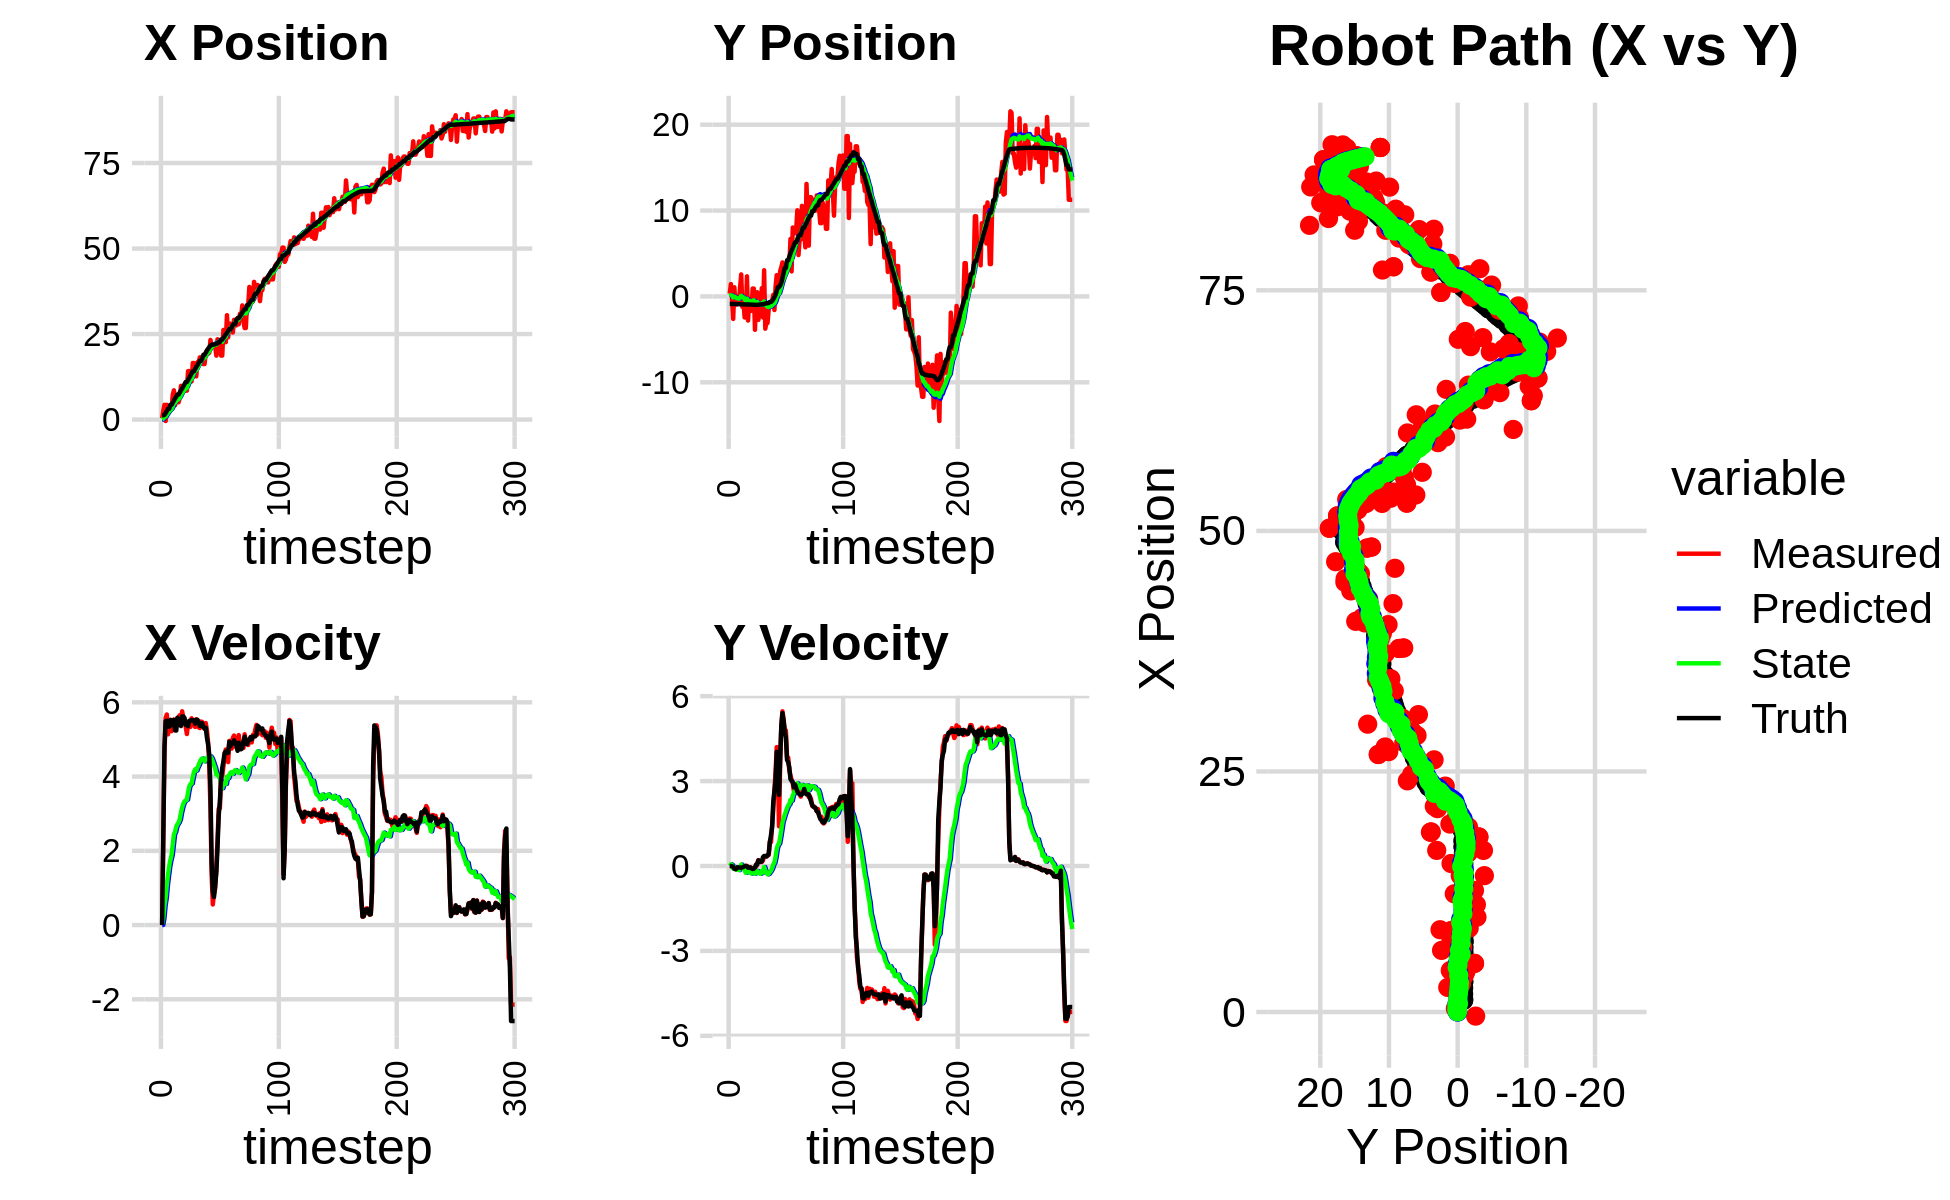

Data behind this chart, as committed beside it:
0.000000000000000000e+00, 0.000000000000000000e+00, 0.000000000000000000e+00, 0.000000000000000000e+00, 0.000000000000000000e+00, 0.000000000000000000e+00, 0.000000000000000000e+00, 0.000000000000000000e+00, 0.000000000000000000e+00, 0.000000000000000000e+00, 0.000000000000000000e+00, 0.000000000000000000e+00, 1.220077991013611030e+00, -8.689216375850433716e-01, 0.000000000000000000e+00, 0.000000000000000000e+00, 0.000000000000000000e+00, -2.341150247957557440e-04
3.679458494847626659e-01, 3.364608276516081187e-01, 0.000000000000000000e+00, 0.000000000000000000e+00, 0.000000000000000000e+00, 0.000000000000000000e+00, 0.000000000000000000e+00, 0.000000000000000000e+00, 2.646433319251016020e-02, 2.501120058929661577e-02, 4.383749606323752643e-03, 8.318345649317058013e-03, 1.220077991013611030e+00, -8.689216375850433716e-01, 0.000000000000000000e+00, 0.000000000000000000e+00, 0.000000000000000000e+00, -2.341150247957557440e-04
2.557587742318950585e+00, 1.441644431325224351e+00, 2.368999910898350159e+00, -4.725983686560535101e-04, 2.690270815314253425e-02, 2.584303515422832140e-02, 4.383749606323752643e-03, 8.318345649317058013e-03, 2.772564459493885303e-01, 1.328485734019748399e-01, 1.878487415974398611e-01, 5.684050242662034430e-02, 1.234661578381352154e+00, -8.689203254434654244e-01, 2.399999999999999911e+00, 0.000000000000000000e+00, 2.400000095367431641e+00, 1.994927733903750777e-04
4.309572219259724335e+00, -3.511433593438070266e-01, 4.663999492865793961e+00, -2.247398291136581700e-03, 2.960413201091325330e-01, 1.385326236446368653e-01, 1.878487415974398611e-01, 5.684050242662034430e-02, 7.678952906902646314e-01, 9.782170126055855786e-02, 5.322208136222257302e-01, 3.117075238755994196e-02, 1.411118030549310731e+00, -8.689239008351613558e-01, 4.799999999999999822e+00, -8.000000000000000167e-03, 4.800000190734863281e+00, 4.818607121706008911e-04
-4.222707755796688556e-01, -2.618635689387096566e+00, 5.580963273323563456e+00, -2.020596959252564384e-02, 8.211173720524872488e-01, 1.009387764993145559e-01, 5.322208136222257302e-01, 3.117075238755994196e-02, 8.680087496761286214e-01, -1.180404576552564339e-01, 7.418363384409422112e-01, -9.251462091715924319e-02, 1.886864184938243483e+00, -8.695679048388896826e-01, 5.491999999999999993e+00, -2.599999999999999881e-02, 5.492000102996826172e+00, 3.620500676333904266e-03
4.315593838509307112e+00, 1.069800954196933773e+00, 5.672386463920764399e+00, -8.342183473743176869e-02, 9.421923835202228315e-01, -1.272919197469723485e-01, 7.418363384409422112e-01, -9.251462091715924319e-02, 1.448658705346475450e+00, -2.962448053108816814e-02, 1.091225569180089838e+00, -3.703649027802399796e-02, 2.518452166975544415e+00, -8.742135951504728109e-01, 5.504999999999999893e+00, -9.900000000000000466e-02, 5.506000041961669922e+00, 1.470559556037187576e-02
3.775076925663609639e+00, -9.331352596509605579e-01, 5.137777462871134126e+00, -1.120853009725990695e-01, 1.557781262264484434e+00, -3.332812955889057072e-02, 1.091225569180089838e+00, -3.703649027802399796e-02, 1.935371698965746567e+00, -1.112311980436792164e-01, 1.352094810386756274e+00, -8.441892258579022923e-02, 3.152210711796536113e+00, -8.873538791112576263e-01, 5.346000000000000085e+00, -1.130000000000000032e-01, 5.347000122070312500e+00, 2.181245200335979462e-02
3.775076925663609639e+00, -9.331352596509605579e-01, 5.374721073372234592e+00, -1.172544419267323307e-01, 2.070581180004422261e+00, -1.196730903022582421e-01, 1.352094810386756274e+00, -8.441892258579022923e-02, 2.403594788639198843e+00, -1.892468355644508216e-01, 1.584691203689940764e+00, -1.250486587963304252e-01, 3.152210711796536113e+00, -8.873538791112576263e-01, 5.346000000000000085e+00, -8.500000000000000611e-02, 5.347000122070312500e+00, 2.181245200335979462e-02
2.946490883074986300e+00, -5.206453373515241845e-01, 5.449787437639514565e+00, -4.811242600988048512e-02, 2.562063909008192919e+00, -2.017517014440838585e-01, 1.584691203689940764e+00, -1.250486587963304252e-01, 2.752761462514226931e+00, -2.249296301294833877e-01, 1.751967458397422517e+00, -1.355387921584877697e-01, 4.298481464369963589e+00, -9.039534198861857162e-01, 5.530000000000000249e+00, -4.800000000000000100e-02, 5.530000209808349609e+00, 8.828083053231239319e-03
2.946490883074986300e+00, -5.206453373515241845e-01, 5.222796523526849199e+00, -4.610847930826544872e-02, 2.927958208353969027e+00, -2.384835093453321619e-01, 1.751967458397422517e+00, -1.355387921584877697e-01, 3.064365417094163213e+00, -2.581665482123844946e-01, 1.882506963567466496e+00, -1.438221637311155876e-01, 4.298481464369963589e+00, -9.039534198861857162e-01, 5.386000000000000121e+00, -5.399999999999999939e-02, 5.386000156402587891e+00, 8.828083053231239319e-03
7.234971522986845649e+00, 1.013916564884797644e+00, 5.369720239824842700e+00, -5.480252658395574211e-02, 3.252616113450909729e+00, -2.725487645854960395e-01, 1.882506963567466496e+00, -1.438221637311155876e-01, 3.820681558405003120e+00, -1.583300795124121252e-01, 2.158061447077104678e+00, -7.821895651877305844e-02, 4.929485797396341518e+00, -9.098576778373371754e-01, 5.386000000000000121e+00, -5.399999999999999939e-02, 5.386000156402587891e+00, 1.020548958331346512e-02
8.553183316969906969e+00, 2.563080151999351575e+00, 5.539702895129703819e+00, -5.737082031068097693e-02, 4.036487703112713987e+00, -1.661519751642894227e-01, 2.158061447077104678e+00, -7.821895651877305844e-02, 4.659671486685497577e+00, 6.912292904707884045e-02, 2.442816291964575282e+00, 5.103223428273803708e-02, 5.553097247418099514e+00, -9.160911241594383858e-01, 5.524000000000000021e+00, -6.500000000000000222e-02, 5.525000095367431641e+00, 1.035592891275882721e-02
4.208253740853796998e+00, -1.211812871256136459e+00, 5.305637938890233940e+00, -6.200428037046468166e-02, 4.903953115881955149e+00, 7.422615247535264971e-02, 2.442816291964575282e+00, 5.103223428273803708e-02, 4.935367038717387800e+00, -4.178395390493272465e-02, 2.509743862846047779e+00, -1.456603085144962673e-02, 6.194900988936896447e+00, -9.236911102918359262e-01, 5.243000000000000327e+00, -4.599999999999999922e-02, 5.243999958038330078e+00, 1.168595720082521439e-02
6.732791889182249356e+00, -7.376204708331288717e-01, 5.340905362447769811e+00, -3.180825517349301218e-02, 5.186341425001992356e+00, -4.324055699007768594e-02, 2.509743862846047779e+00, -1.456603085144962673e-02, 5.461402766098055750e+00, -1.039572607472599719e-01, 2.654579350445685826e+00, -4.753314976554232074e-02, 6.711563586677849358e+00, -9.283336832966525565e-01, 5.240000000000000213e+00, -2.999999999999999889e-02, 5.239999771118164062e+00, 5.955521948635578156e-03
5.054712772027015077e+00, -2.452908227676953157e+00, 5.557997928179647218e+00, -4.899555773524849091e-03, 5.726860701142624244e+00, -1.087105757238142068e-01, 2.654579350445685826e+00, -4.753314976554232074e-02, 5.759283218282359229e+00, -3.093567367065399032e-01, 2.717196851137765545e+00, -1.532166036550788868e-01, 7.339773654825472171e+00, -9.307072852978597322e-01, 5.586000000000000298e+00, -6.000000000000000125e-03, 5.585999965667724609e+00, 8.815322653390467167e-04
5.054712772027015077e+00, -2.452908227676953157e+00, 5.592998981547843584e+00, 3.266036485700423396e-03, 6.031002903396135650e+00, -3.246783970720478196e-01, 2.717196851137765545e+00, -1.532166036550788868e-01, 6.027519776126160522e+00, -5.017122440919361548e-01, 2.765496031887559880e+00, -2.431332405468851765e-01, 7.339773654825472171e+00, -9.307072852978597322e-01, 5.426999999999999602e+00, 4.000000000000000083e-03, 5.427000045776367188e+00, -5.839507794007658958e-04
6.406821488990662949e+00, 2.340555498171583260e+00, 5.653998841447704926e+00, 3.301657405481178090e-03, 6.304069379314916510e+00, -5.260255681466247113e-01, 2.765496031887559880e+00, -2.431332405468851765e-01, 6.418226371044006839e+00, -2.668902778219027216e-01, 2.850002900741944956e+00, -1.024610774610689723e-01, 7.965910434104865878e+00, -9.305629044334080557e-01, 5.434000000000000163e+00, -1.000000000000000021e-02, 5.434000015258789062e+00, -5.839507794007658958e-04
9.861243128651093315e+00, -2.808334308432901327e+00, 5.461884744273593384e+00, -3.546651184301336662e-02, 6.703226661118200980e+00, -2.771363855680096244e-01, 2.850002900741944956e+00, -1.024610774610689723e-01, 7.141744815796718271e+00, -4.933009678548017640e-01, 3.030876786499405284e+00, -2.133379397190591220e-01, 8.588325976871576728e+00, -9.315354394432719953e-01, 5.362000000000000099e+00, -5.999999999999999778e-02, 5.361999988555908203e+00, 6.493365392088890076e-03
9.307251795922041993e+00, -3.610432760333162072e-01, 5.758475047807348091e+00, -7.774382706534144205e-02, 7.444832494446658622e+00, -5.146347618267076429e-01, 3.030876786499405284e+00, -2.133379397190591220e-01, 7.743782943691775777e+00, -4.953746855844539110e-01, 3.167079004104955686e+00, -2.006859246957753973e-01, 9.098587512518811593e+00, -9.364855905977851336e-01, 5.621000000000000441e+00, -5.199999999999999761e-02, 5.620999813079833984e+00, 1.349994633346796036e-02
9.303296982504926760e+00, -1.286043779393473141e+00, 5.563779908471228275e+00, -4.950326646039984041e-02, 8.060490844102272234e+00, -5.154432780540314507e-01, 3.167079004104955686e+00, -2.006859246957753973e-01, 8.278865289866486066e+00, -5.755503517762838861e-01, 3.271204872513036044e+00, -2.285531920547155260e-01, 9.714609622425767199e+00, -9.432694777237642381e-01, 5.621000000000000441e+00, -5.000000000000000278e-02, 5.620999813079833984e+00, 8.897181600332260132e-03
8.711812496045714838e+00, -1.674270356049549324e+00, 5.536337775914242698e+00, -8.564471058372827295e-02, 8.605985777117789226e+00, -5.984056709817554554e-01, 3.271204872513036044e+00, -2.285531920547155260e-01, 8.694355088419381872e+00, -6.853171125796245766e-01, 3.331971616724314078e+00, -2.701550920154653923e-01, 1.035835123036260441e+01, -9.503444674702782313e-01, 5.578999999999999737e+00, -9.099999999999999756e-02, 5.578999996185302734e+00, 1.546832639724016190e-02
8.462150334825091491e+00, 9.164534266358895787e-01, 5.347043033650729527e+00, -1.011697915053050706e-01, 9.027552250091813946e+00, -7.123326217811710714e-01, 3.331971616724314078e+00, -2.701550920154653923e-01, 9.033293117453553123e+00, -5.641422545499228391e-01, 3.363023771109320492e+00, -1.915934876461996006e-01, 1.098878145210297141e+01, -9.613352357780261537e-01, 5.391000000000000014e+00, -1.049999999999999961e-01, 5.392000198364257812e+00, 1.891844160854816437e-02
8.462150334825091491e+00, 9.164534266358895787e-01, 5.146078788690110706e+00, -9.736740752695779988e-02, 9.369595494564485705e+00, -5.833016033145428381e-01, 3.363023771109320492e+00, -1.915934876461996006e-01, 9.329648857533308970e+00, -4.495656917224716276e-01, 3.376420293016328067e+00, -1.220898065362091001e-01, 1.098878145210297141e+01, -9.613352357780261537e-01, 5.391000000000000014e+00, -9.600000000000000200e-02, 5.392000198364257812e+00, 1.891844160854816437e-02
1.417110395415345003e+01, -3.886671023103511757e+00, 5.430353364357524804e+00, -8.382043760749428862e-02, 9.667290886834940977e+00, -4.617746723760925431e-01, 3.376420293016328067e+00, -1.220898065362091001e-01, 1.022656583576398148e+01, -7.562102556956467048e-01, 3.572705336174007762e+00, -2.699593703816749457e-01, 1.160852479931091530e+01, -9.728526645880966051e-01, 5.357999999999999652e+00, -4.399999999999999745e-02, 5.359000205993652344e+00, 1.543431449681520462e-02
1.418568372690421064e+01, -3.807129576492543355e-01, 5.337970795486201681e+00, -1.760319369209328855e-02, 1.058383636938138217e+01, -7.832061927338141993e-01, 3.572705336174007762e+00, -2.699593703816749457e-01, 1.103429527069522997e+01, -7.377131286897263829e-01, 3.731041577535620490e+00, -2.423549845563530425e-01, 1.222337961198433121e+01, -9.796412904344488082e-01, 5.501999999999999780e+00, 5.000000000000000278e-02, 5.502999782562255859e+00, 3.297719405964016914e-03
1.228527623352120024e+01, 4.901130852128290916e-01, 5.337104591387157981e+00, 9.775820418702219072e-02, 1.140739942844879273e+01, -7.619486271453617121e-01, 3.731041577535620490e+00, -2.423549845563530425e-01, 1.155505813390419512e+01, -6.394156255130888367e-01, 3.796565571082869628e+00, -1.745352225289565906e-01, 1.284438371651260447e+01, -9.768413847631993718e-01, 5.501999999999999780e+00, 5.000000000000000278e-02, 5.502999782562255859e+00, -1.831466332077980042e-02
1.115833878516213318e+01, -2.726632075209188599e+00, 5.569174258527389121e+00, 2.064620254006108435e-01, 1.193471469101248239e+01, -6.568691477659844846e-01, 3.796565571082869628e+00, -1.745352225289565906e-01, 1.190713755569140453e+01, -8.195219711181153111e-01, 3.812348297820215226e+00, -2.489592236815121318e-01, 1.347794961884039289e+01, -9.580651098086568895e-01, 5.522000000000000242e+00, 2.000000000000000111e-01, 5.525000095367431641e+00, -3.705531731247901917e-02
1.654051852172565162e+01, -1.514618697332527075e+00, 5.503742860790604929e+00, 1.576419499319955952e-01, 1.228837238547342636e+01, -8.444178934862665020e-01, 3.812348297820215226e+00, -2.489592236815121318e-01, 1.280503398271602045e+01, -8.851767456515351462e-01, 3.985808486102033310e+00, -2.618485138608630525e-01, 1.411473131107711687e+01, -9.366743578214710153e-01, 5.516000000000000014e+00, 1.539999999999999980e-01, 5.519000053405761719e+00, -2.863485179841518402e-02
1.654051852172565162e+01, -1.514618697332527075e+00, 5.413173909573205655e+00, 1.406158297782574007e-01, 1.320361483132622382e+01, -9.113615970376214293e-01, 3.985808486102033310e+00, -2.618485138608630525e-01, 1.361172501761489961e+01, -9.465417631251391573e-01, 4.123272046495146448e+00, -2.720200247394869431e-01, 1.411473131107711687e+01, -9.366743578214710153e-01, 5.517000000000000348e+00, 1.459999999999999909e-01, 5.519000053405761719e+00, -2.597075514495372772e-02
1.543348938201864939e+01, 9.623853734806184779e-01, 5.337199801502663377e+00, 1.386422810937953942e-01, 1.402405222226441417e+01, -9.737437655990878183e-01, 4.123272046495146448e+00, -2.720200247394869431e-01, 1.421549755090681444e+01, -7.895579412442064182e-01, 4.194551268332769922e+00, -1.726801547846975871e-01, 1.474939203212750982e+01, -9.194020455680430581e-01, 5.426999999999999602e+00, 1.660000000000000087e-01, 5.429999828338623047e+00, -2.597075514495372772e-02
1.263779830870844201e+01, -2.447794312454146581e+00, 5.545500044504902526e+00, 1.970479271841971691e-01, 1.463495267774009179e+01, -8.068259567226762075e-01, 4.194551268332769922e+00, -1.726801547846975871e-01, 1.446047724047296335e+01, -9.328986147786374472e-01, 4.161800187605379620e+00, -2.287006890481997623e-01, 1.537371873820509194e+01, -9.014404953651304897e-01, 5.527999999999999581e+00, 3.119999999999999996e-01, 5.537000179290771484e+00, -3.551799803972244263e-02
1.679808145709426981e+01, 3.047862071976466858e+00, 5.523846845773849878e+00, 3.350688552996843872e-01, 1.487665725923350202e+01, -9.557686836834574651e-01, 4.161800187605379620e+00, -2.287006890481997623e-01, 1.512773956449102286e+01, -5.871014930411977417e-01, 4.251447592189371960e+00, -3.500218161438753417e-02, 1.590074205323771928e+01, -8.771583850619862899e-01, 5.525999999999999801e+00, 3.539999999999999813e-01, 5.537000179290771484e+00, -6.058437377214431763e-02
1.679412972911027424e+01, -3.756314696633601180e+00, 5.325575735655597498e+00, 3.490142456836873297e-01, 1.555288432370996077e+01, -5.906017112026364924e-01, 4.251447592189371960e+00, -3.500218161438753417e-02, 1.572093773819818630e+01, -8.474848172940805391e-01, 4.313294721607797477e+00, -1.557011169485763014e-01, 1.653427553171532693e+01, -8.367437735680314237e-01, 5.458000000000000185e+00, 3.539999999999999813e-01, 5.469999790191650391e+00, -6.544191390275955200e-02
1.819236326213328780e+01, -3.089135693647317993e+00, 5.306314406124698735e+00, 3.369205994699763784e-01, 1.615226721035896773e+01, -8.630549289889382081e-01, 4.313294721607797477e+00, -1.557011169485763014e-01, 1.640422520330246314e+01, -1.034412932410215369e+00, 4.397823032272691890e+00, -2.318592852659772108e-01, 1.716472864115757702e+01, -7.960050566342095069e-01, 5.365000000000000213e+00, 3.350000000000000200e-01, 5.375999927520751953e+00, -6.340915709733963013e-02
1.819236326213328780e+01, -3.089135693647317993e+00, 5.483162962708805210e+00, 3.897888080602185945e-01, 1.684400750652973144e+01, -1.057598860936812990e+00, 4.397823032272691890e+00, -2.318592852659772108e-01, 1.702364188250072985e+01, -1.206823181719095306e+00, 4.462681303221414986e+00, -2.946416014861032995e-01, 1.716472864115757702e+01, -7.960050566342095069e-01, 5.363999999999999879e+00, 3.639999999999999902e-01, 5.375999927520751953e+00, -7.096892595291137695e-02
1.757418361306056553e+01, -1.482443297139543148e+00, 5.468200378811804541e+00, 3.887251432042991284e-01, 1.746991001282287215e+01, -1.236287341867705614e+00, 4.462681303221414986e+00, -2.946416014861032995e-01, 1.751214900078648640e+01, -1.229135478695704498e+00, 4.487349319380003365e+00, -2.786663120557278384e-01, 1.778649950025337034e+01, -7.561017520332855568e-01, 5.437999999999999723e+00, 4.329999999999999960e-01, 5.454999923706054688e+00, -9.672003984451293945e-02
1.623165321329447153e+01, -8.835123051325118881e-01, 5.368387975202798756e+00, 8.546959328338908923e-01, 1.796088393272448513e+01, -1.257002109901277365e+00, 4.487349319380003365e+00, -2.786663120557278384e-01, 1.780065832806667103e+01, -1.177832032396866735e+00, 4.453044469338149014e+00, -2.187900350142256700e-01, 1.893869638367599606e+01, -6.385609829521849967e-01, 5.339000000000000412e+00, 8.509999999999999787e-01, 5.407000064849853516e+00, -1.578839570283889771e-01
1.623165321329447153e+01, -8.835123051325118881e-01, 5.283457660159769809e+00, 8.411742583243589921e-01, 1.824596277500048558e+01, -1.199711035898289202e+00, 4.453044469338149014e+00, -2.187900350142256700e-01, 1.805331851139232668e+01, -1.128549422410089598e+00, 4.408997246952219839e+00, -1.642384501056879387e-01, 1.893869638367599606e+01, -6.385609829521849967e-01, 5.294999999999999929e+00, 1.092999999999999972e+00, 5.407000064849853516e+00, -1.578839570283889771e-01
1.935048455001305001e+01, -5.888289602236428388e-01, 5.441873373211410403e+00, 1.427546627748520258e+00, 1.849421823608754778e+01, -1.144973267420658303e+00, 4.408997246952219839e+00, -1.642384501056879387e-01, 1.861841407917251701e+01, -1.031143666560269123e+00, 4.456911193928004167e+00, -7.888429530570538473e-02, 1.954875993730695782e+01, -5.168915267515715728e-01, 5.315999999999999837e+00, 1.395000000000000018e+00, 5.495999813079833984e+00, -2.565458416938781738e-01
2.023786468027870455e+01, 1.877123847896522979e-01, 5.248926802903065791e+00, 2.011070937687013949e+00, 1.906410519856531849e+01, -1.039032096090839685e+00, 4.456911193928004167e+00, -7.888429530570538473e-02, 1.921521882713352625e+01, -8.468607983152987018e-01, 4.509313712080782466e+00, 5.433765601132893586e-02, 2.014528894373578893e+01, -3.314249977929389912e-01, 5.052999999999999936e+00, 2.282999999999999918e+00, 5.545000076293945312e+00, -3.658874630928039551e-01
1.922416186271977168e+01, -1.582486020324934461e+00, 4.914558456858992841e+00, 2.672068419348162749e+00, 1.966615019834160449e+01, -8.414270327141658568e-01, 4.509313712080782466e+00, 5.433765601132893586e-02, 1.963066327742032158e+01, -7.968926396578996929e-01, 4.504362133364168130e+00, 1.239399136726511835e-01, 2.071618509255655027e+01, -7.847033664155844690e-02, 4.871000000000000441e+00, 2.649999999999999911e+00, 5.545000076293945312e+00, -4.979971051216125488e-01
1.953873991915299868e+01, 1.127452446239637585e+00, 4.300969064754179172e+00, 3.327688582623968383e+00, 2.008109949075673839e+01, -7.844986482906345371e-01, 4.504362133364168130e+00, 1.239399136726511835e-01, 2.001627829625634902e+01, -4.873149434698090809e-01, 4.483643934014231114e+00, 3.293909274541300669e-01, 2.116467332781822819e+01, 2.007365946877769092e-01, 4.589999999999999858e+00, 3.045999999999999819e+00, 5.508999824523925781e+00, -6.585015654563903809e-01
2.327907788711492287e+01, 2.480098320638117748e+00, 3.155790806127356962e+00, 4.200654990845973380e+00, 2.046464268965777222e+01, -4.543758507243960687e-01, 4.483643934014231114e+00, 3.293909274541300669e-01, 2.072869402282807627e+01, -4.158343050206053659e-02, 4.541300905148581535e+00, 6.042322208248731563e-01, 2.161800622912500458e+01, 6.352469455308390467e-01, 3.693999999999999950e+00, 4.033999999999999808e+00, 5.469999790191650391e+00, -9.264882802963256836e-01
2.164445039561700668e+01, 6.822536126753548924e-01, 1.379494726088781098e+00, 3.483820193905371454e+00, 2.118282411334293514e+01, 1.883979158042678459e-02, 4.541300905148581535e+00, 6.042322208248731563e-01, 2.113707147316109669e+01, 1.950499101459110263e-01, 4.489514438971883514e+00, 7.438187845875576798e-01, 2.187763452457127755e+01, 1.070240927949450249e+00, 1.701000000000000068e+00, 3.475999999999999979e+00, 3.869999885559082031e+00, -1.193767309188842773e+00
2.164445039561700668e+01, 6.822536126753548924e-01, 5.548167925693821001e-01, 1.401152109766474751e+00, 2.158602291705828335e+01, 2.694317886046667665e-01, 4.489514438971883514e+00, 7.438187845875576798e-01, 2.147346123332878065e+01, 3.321534859107178606e-01, 4.409598788105034473e+00, 7.868287136061205000e-01, 2.187763452457127755e+01, 1.070240927949450249e+00, 9.000000000000000222e-01, 2.513999999999999790e+00, 2.670000076293945312e+00, -1.193767309188842773e+00
2.113478583057861826e+01, 2.935140682448716287e+00, 8.441687025951535306e-01, 3.612683142016381410e+00, 2.191442111213928357e+01, 4.108363572713299439e-01, 4.409598788105034473e+00, 7.868287136061205000e-01, 2.172258338096023067e+01, 7.449857238271536675e-01, 4.312153651615740380e+00, 1.003683546561712880e+00, 2.195111131659299275e+01, 1.294385028465491416e+00, 7.550000000000000044e-01, 3.795999999999999819e+00, 3.869999885559082031e+00, -1.341246962547302246e+00
2.137204480134348827e+01, 3.397901846493823541e+00, 9.857231362195837399e-01, 4.942666235363252447e+00, 2.215379874612180444e+01, 8.453540784833249999e-01, 4.312153651615740380e+00, 1.003683546561712880e+00, 2.196906367603364885e+01, 1.227933595234123931e+00, 4.219727147844673176e+00, 1.264730633334496535e+00, 2.200932741136094961e+01, 1.571769071636819781e+00, 1.062000000000000055e+00, 4.956999999999999851e+00, 5.070000171661376953e+00, -1.373947501182556152e+00
1.868425726881782722e+01, 3.960581137211531821e+00, 1.551372187972946737e+00, 5.466111063186813723e+00, 2.239103639081811536e+01, 1.354406658567573585e+00, 4.219727147844673176e+00, 1.264730633334496535e+00, 2.191023848974531774e+01, 1.752429645225009658e+00, 4.052791440044836158e+00, 1.538186373428318099e+00, 2.213817453318355533e+01, 2.138588977798562496e+00, 1.417999999999999927e+00, 5.402999999999999581e+00, 5.585999965667724609e+00, -1.294252157211303711e+00
2.347760534262769383e+01, 1.801978065219312031e+00, 2.295774310764441495e+00, 5.192085306866492722e+00, 2.231551763374980268e+01, 1.906248282567841512e+00, 4.052791440044836158e+00, 1.538186373428318099e+00, 2.238817620797989960e+01, 2.048301765724954038e+00, 4.051556729875827045e+00, 1.674883861756125469e+00, 2.234594583438049753e+01, 2.742516828800594109e+00, 2.107000000000000206e+00, 5.121000000000000441e+00, 5.605000019073486328e+00, -1.154474496841430664e+00
2.193495601400908512e+01, 2.593540264819817587e+00, 3.133690809818643341e+00, 4.769678016709603341e+00, 2.279333188096748231e+01, 2.215790151900566496e+00, 4.051556729875827045e+00, 1.674883861756125469e+00, 2.267302655757078966e+01, 2.376219199063877685e+00, 4.006784161050108928e+00, 1.810536753553284139e+00, 2.264490842787432356e+01, 3.309422088866161626e+00, 2.948999999999999844e+00, 4.766000000000000014e+00, 5.605000019073486328e+00, -9.895141124725341797e-01
2.193495601400908512e+01, 2.593540264819817587e+00, 3.147418262444321435e+00, 4.790572078372918874e+00, 2.307370497367579887e+01, 2.557272874419206143e+00, 4.006784161050108928e+00, 1.810536753553284139e+00, 2.292490622150048907e+01, 2.683557269590119532e+00, 3.954812033798302817e+00, 1.927190167279114297e+00, 2.264490842787432356e+01, 3.309422088866161626e+00, 3.334999999999999964e+00, 4.527999999999999581e+00, 5.624000072479248047e+00, -9.895141124725341797e-01
1.870496988224721946e+01, 3.866704954068020950e+00, 4.034391211690113721e+00, 3.846188013179281828e+00, 2.332038742488031957e+01, 2.876276286318030895e+00, 3.954812033798302817e+00, 1.927190167279114297e+00, 2.282437381979642765e+01, 3.040839765447992615e+00, 3.817603430568054623e+00, 2.043549744143501101e+00, 2.339040517789254281e+01, 4.202240539449653589e+00, 3.931000000000000050e+00, 3.746999999999999886e+00, 5.429999828338623047e+00, -7.615208029747009277e-01
1.870496988224721946e+01, 3.866704954068020950e+00, 4.017744271313609339e+00, 3.830317647819895033e+00, 2.320613416285323183e+01, 3.245194739862342637e+00, 3.817603430568054623e+00, 2.043549744143501101e+00, 2.272611156108021291e+01, 3.372534253968090034e+00, 3.686375662137002518e+00, 2.139067665947894881e+00, 2.339040517789254281e+01, 4.202240539449653589e+00, 4.235999999999999766e+00, 3.673000000000000043e+00, 5.605999946594238281e+00, -7.615208029747009277e-01
2.620882630274640235e+01, 3.433873487079854403e+00, 4.276778494786242391e+00, 3.371658758953177681e+00, 2.309474912729391249e+01, 3.586441020562879611e+00, 3.686375662137002518e+00, 2.139067665947894881e+00, 2.344868705721505009e+01, 3.624245280096712651e+00, 3.792097148325489719e+00, 2.180169299664538762e+00, 2.386895322797080610e+01, 4.623393608653942444e+00, 4.410000000000000142e+00, 3.479999999999999982e+00, 5.618000030517578125e+00, -6.676055192947387695e-01
2.468017894000990253e+01, 6.688171220703410746e+00, 4.581412980064758500e+00, 3.195942853452478527e+00, 2.382789677204759826e+01, 3.842262210063166705e+00, 3.792097148325489719e+00, 2.180169299664538762e+00, 2.394357579813626913e+01, 4.129209179366120530e+00, 3.833905885940386504e+00, 2.340766179096443356e+00, 2.438096284830853833e+01, 5.005430770784239591e+00, 4.636999999999999567e+00, 3.068999999999999950e+00, 5.560999870300292969e+00, -6.091059446334838867e-01
2.262376069979249138e+01, 2.914126230408837781e+00, 4.728035786439115817e+00, 3.049188873555483514e+00, 2.432696638673030876e+01, 4.363285797275764821e+00, 3.833905885940386504e+00, 2.340766179096443356e+00, 2.416988487776606931e+01, 4.267819890231538515e+00, 3.801099184739750392e+00, 2.306329124352179960e+00, 2.490614175779822403e+01, 5.356960369483105389e+00, 4.674000000000000377e+00, 3.012999999999999901e+00, 5.560999870300292969e+00, -5.727933645248413086e-01
3.052502870549380631e+01, 8.025095058712372165e+00, 4.594075914402018235e+00, 2.911561248468713448e+00, 2.454999479624004266e+01, 4.498452802666756511e+00, 3.801099184739750392e+00, 2.306329124352179960e+00, 2.521877275833215037e+01, 4.827027743863783193e+00, 3.996747237586135704e+00, 2.480097902997929538e+00, 2.535141897161926750e+01, 5.642443729476407377e+00, 4.633000000000000007e+00, 2.964999999999999858e+00, 5.500999927520751953e+00, -5.648769140243530273e-01
2.402668070774287301e+01, 7.318842960182633917e+00, 4.390405930257780476e+00, 2.653532917022350279e+00, 2.561844748209076528e+01, 5.075037534163576503e+00, 3.996747237586135704e+00, 2.480097902997929538e+00, 2.545840715928913411e+01, 5.275345177972226018e+00, 3.957040167516073126e+00, 2.582482765258807600e+00, 2.588173341741403632e+01, 5.972367836584115075e+00, 4.641000000000000014e+00, 2.778999999999999915e+00, 5.409999847412109375e+00, -5.436437726020812988e-01
2.802140414706825666e+01, 7.796814156244633587e+00, 4.960689636517241041e+00, 2.851814111600389889e+00, 2.585411117604074249e+01, 5.533593454498106468e+00, 3.957040167516073126e+00, 2.582482765258807600e+00, 2.611810362430758659e+01, 5.739534526899525702e+00, 4.042635828836272260e+00, 2.689399397575976014e+00, 2.643736791591802415e+01, 6.300691200844149797e+00, 4.937000000000000277e+00, 2.879999999999999893e+00, 5.716000080108642578e+00, -5.217460393905639648e-01
2.802140414706825666e+01, 7.796814156244633587e+00, 4.958955448224968698e+00, 2.850817156941572339e+00, 2.652236720719121266e+01, 6.008474466657123259e+00, 4.042635828836272260e+00, 2.689399397575976014e+00, 2.671159790008988821e+01, 6.169079577796058977e+00, 4.106372902883486553e+00, 2.771896911555997711e+00, 2.643736791591802415e+01, 6.300691200844149797e+00, 4.817000000000000171e+00, 2.753000000000000114e+00, 5.547999858856201172e+00, -5.217460393905639648e-01
2.705966439833209591e+01, 1.003399450829908623e+01, 4.753000512619355078e+00, 2.644183907732890138e+00, 2.712223519037823749e+01, 6.446269268951658304e+00, 4.106372902883486553e+00, 2.771896911555997711e+00, 2.713482961311211383e+01, 6.749812245173901104e+00, 4.117734819934304014e+00, 2.919961133051679258e+00, 2.698891210524216788e+01, 6.613514019248233566e+00, 4.865000000000000213e+00, 2.628000000000000114e+00, 5.528999805450439453e+00, -5.076816082000732422e-01
... 240 more rows
